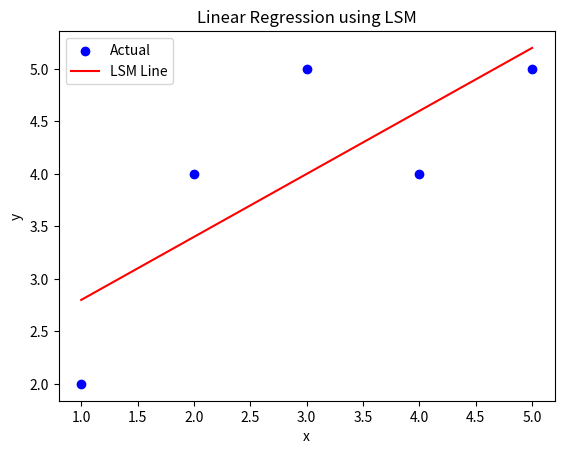

Write Python code to recreate this figure.
import numpy as np
import matplotlib.pyplot as plt

# Sample data
x = np.array([1, 2, 3, 4, 5], dtype=float)
y = np.array([2, 4, 5, 4, 5], dtype=float)

n = len(x)

# Calculating slope (m) and intercept (c)
m = (n * np.sum(x*y) - np.sum(x) * np.sum(y)) / (n * np.sum(x**2) - np.sum(x)**2)
c = (np.sum(y) - m * np.sum(x)) / n

# Prediction
y_pred = m * x + c

print(f"Slope (m): {m:.2f}")
print(f"Intercept (c): {c:.2f}")

# Plot
plt.scatter(x, y, color='blue', label='Actual')
plt.plot(x, y_pred, color='red', label='LSM Line')
plt.xlabel("x")
plt.ylabel("y")
plt.title("Linear Regression using LSM")
plt.legend()
plt.show()
